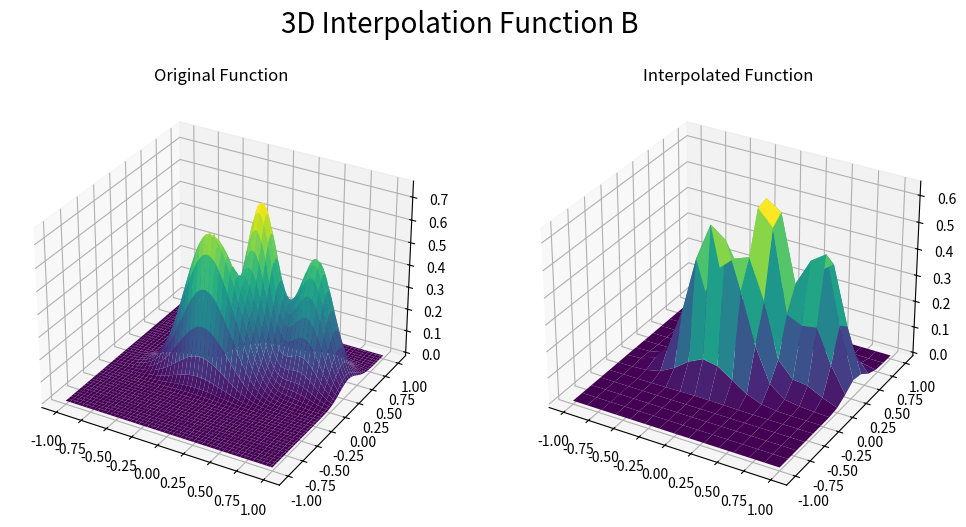
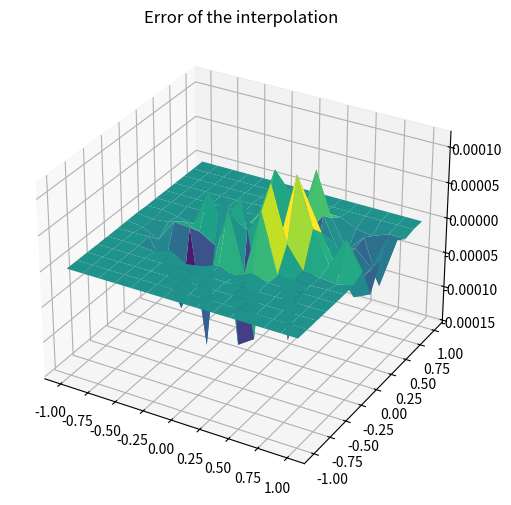

Reproduce these figures in Python, in order.
from scipy.interpolate import griddata
import numpy as np
import matplotlib.pyplot as plt

def f(x1, x2):
    '''
    x1, x2 ∈ [-1,1]
    '''
    return 0.75*np.exp( (-((10*x1-2)**2)/4) - (((9*x2-2)**2)/4) ) + 0.65*np.exp( (-((9*x1+1)**2)/9) - (((10*x2+1)**2)/2) ) + 0.55*np.exp( (-((9*x1-6)**2)/4) - (((9*x2-3)**2)/4) ) - 0.01*np.exp( (-((9*x1-7)**2)/4) - (((9*x2-3)**2)/4) )

# Grafico utilizando matplotlib
x1 = np.linspace(-1, 1, 100)
x2 = np.linspace(-1, 1, 100)
X1, X2 = np.meshgrid(x1, x2)
Z = f(X1, X2)

# Meshgrid -> For example, if x1 = [1, 2, 3] and x2 = [4, 5, 6], f(x1, x2) will give you the result of applying the function to the pairs (1, 4), (2, 5), and (3, 6). But with X1, X2 = np.meshgrid(x1, x2), you will get the result of applying the function to the pairs (1, 4), (1, 5), (1, 6), (2, 4), (2, 5), (2, 6), (3, 4), (3, 5), and (3, 6).

fig = plt.figure(figsize=(12, 6))
ax1 = fig.add_subplot(121, projection='3d') # 121 es 1 row, 2 columns, primer plot
ax1.plot_surface(X1, X2, Z, cmap='viridis')
ax1.set_title('Original Function')


# Interpolo la funcion f usando grid data (cubic) (ver de usar otras formas)
xi = np.linspace(-1, 1, 15)
yi = np.linspace(-1, 1, 15)
XI, YI = np.meshgrid(xi, yi)

Zi = griddata((X1.flatten(), X2.flatten()), Z.flatten(), (XI, YI), method='cubic') #mmmm chequear esto heavy

ax2 = fig.add_subplot(122, projection='3d')  # 122 means 1 row, 2 columns, second plot
ax2.plot_surface(XI, YI, Zi, cmap='viridis')
ax2.set_title('Interpolated Function')

fig.suptitle("3D Interpolation Function B", fontsize=20)
plt.show()

# Grafico el error de la interpolacion CHEQUEAR
fig = plt.figure(figsize=(12, 6))
ax1 = fig.add_subplot(111, projection='3d')
ax1.plot_surface(XI, YI, Zi - f(XI, YI), cmap='viridis')
ax1.set_title('Error of the interpolation')
plt.show()
